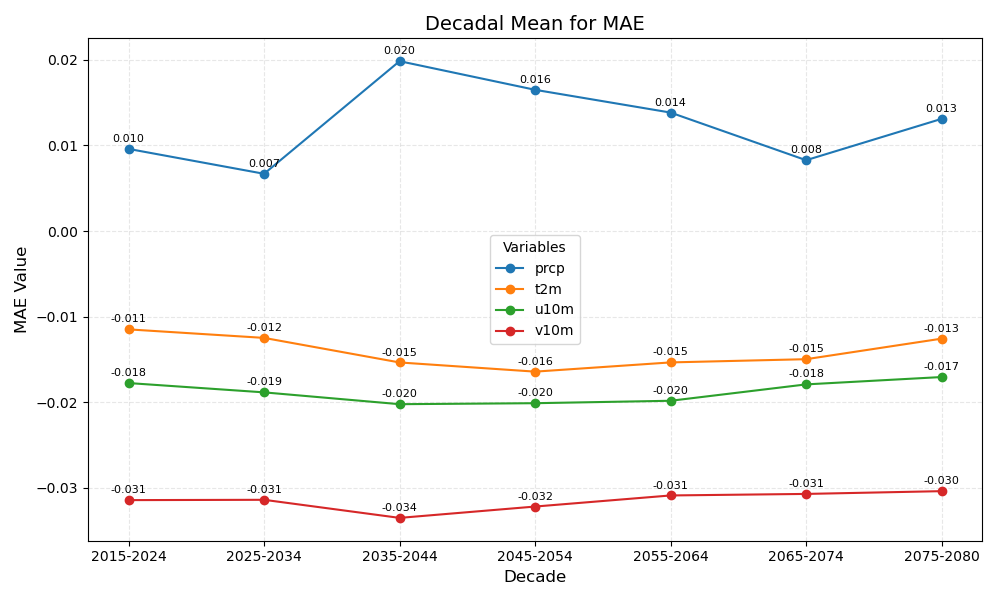

The data file committed next to this chart (first rows):
year_bin	prcp	t2m	u10m	v10m
2015-2024	0.010	-0.011	-0.018	-0.031
2025-2034	0.007	-0.012	-0.019	-0.031
2035-2044	0.020	-0.015	-0.020	-0.034
2045-2054	0.016	-0.016	-0.020	-0.032
2055-2064	0.014	-0.015	-0.020	-0.031
2065-2074	0.008	-0.015	-0.018	-0.031
2075-2080	0.013	-0.013	-0.017	-0.030
